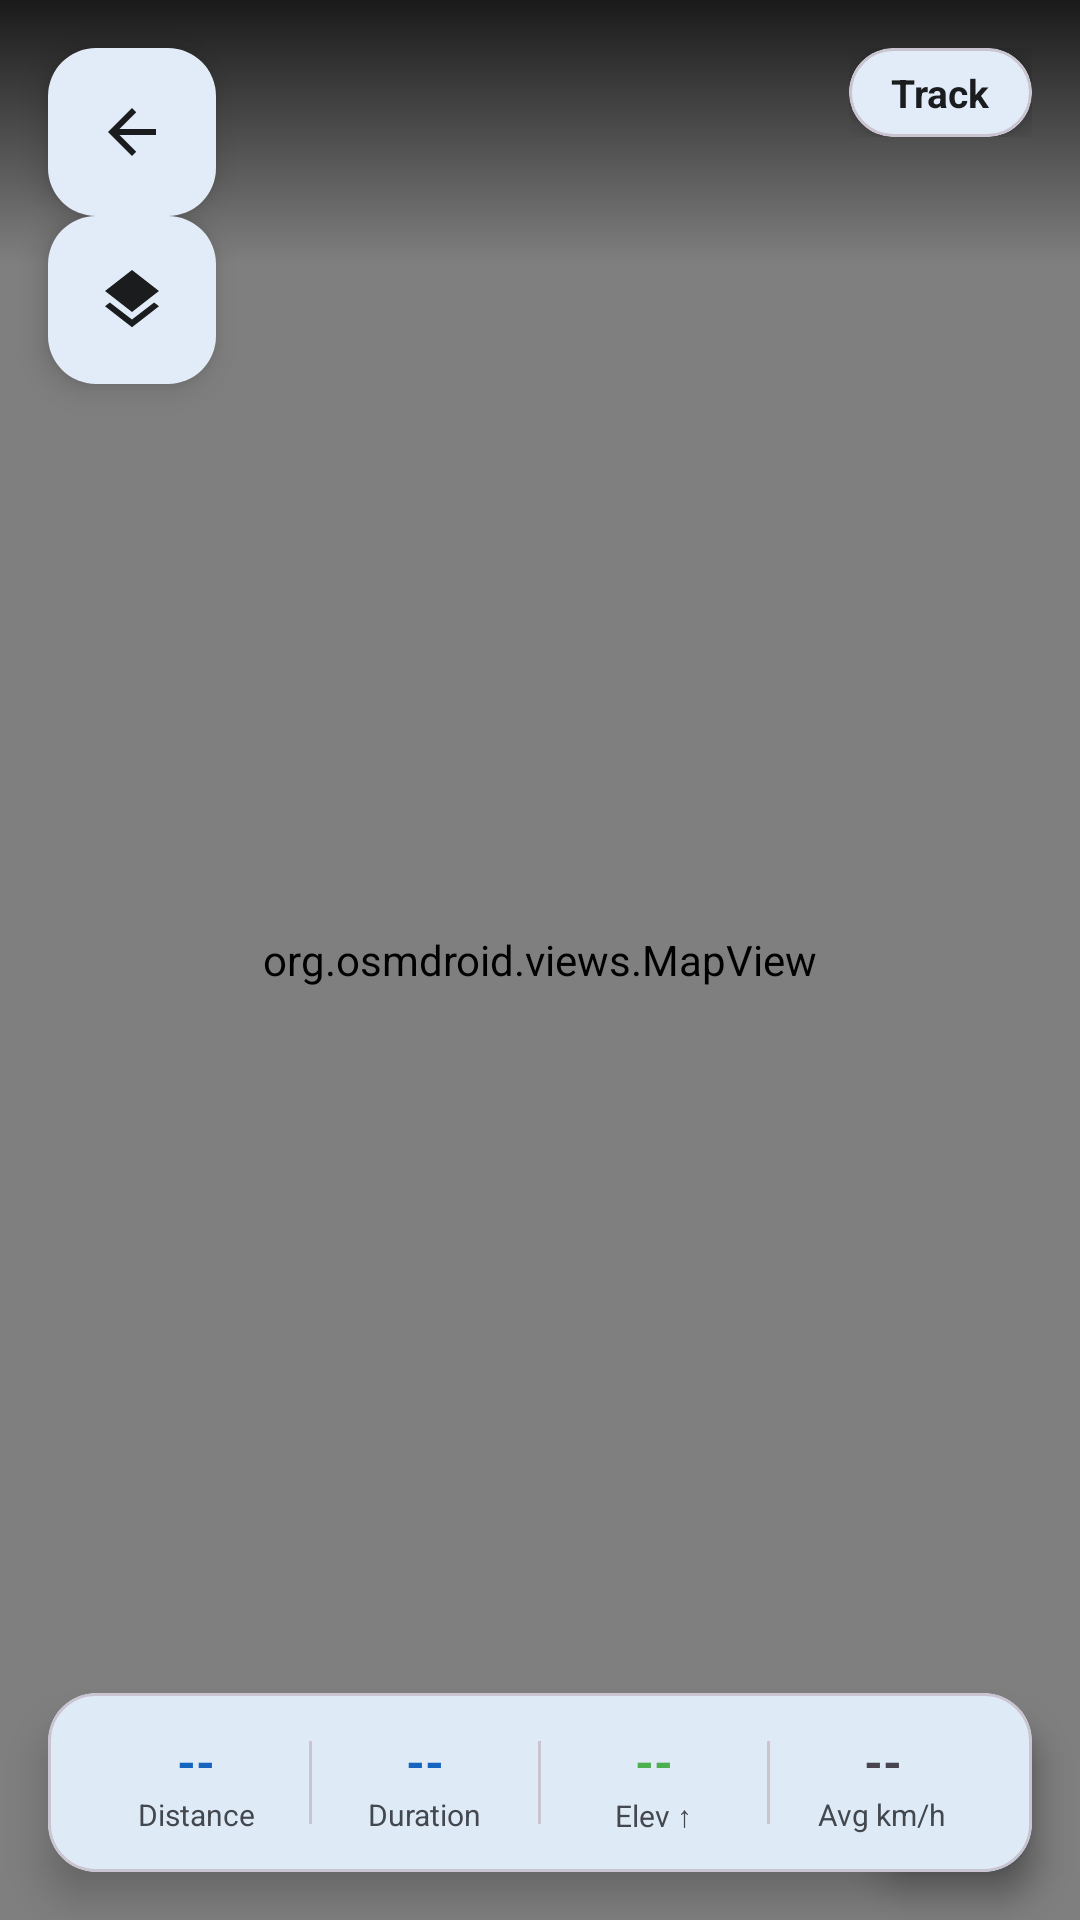

Android layout source for this screen:
<!-- AndroidManifest.xml: application theme Theme.NineGGPS -->
<!-- res/layout/fragment_track_map.xml -->
<?xml version="1.0" encoding="utf-8"?>
<FrameLayout
    xmlns:android="http://schemas.android.com/apk/res/android"
    xmlns:app="http://schemas.android.com/apk/res-auto"
    android:layout_width="match_parent"
    android:layout_height="match_parent"
    android:background="@android:color/black">

    
    <org.osmdroid.views.MapView
        android:id="@+id/trackMapFull"
        android:layout_width="match_parent"
        android:layout_height="match_parent"/>

    
    <View
        android:layout_width="match_parent"
        android:layout_height="88dp"
        android:background="@drawable/gradient_top_scrim"/>

    
    <com.google.android.material.floatingactionbutton.FloatingActionButton
        android:id="@+id/btnMapClose"
        android:layout_width="wrap_content"
        android:layout_height="wrap_content"
        android:layout_margin="16dp"
        android:layout_gravity="top|start"
        android:contentDescription="Close"
        app:srcCompat="@drawable/ic_arrow_back"
        app:backgroundTint="?attr/colorSurface"
        app:tint="?attr/colorOnSurface"
        app:fabSize="mini"
        app:elevation="6dp"/>

    
    <com.google.android.material.floatingactionbutton.FloatingActionButton
        android:id="@+id/btnMapLayer"
        android:layout_width="wrap_content"
        android:layout_height="wrap_content"
        android:layout_gravity="top|start"
        android:layout_marginStart="16dp"
        android:layout_marginTop="72dp"
        android:contentDescription="Map layer"
        app:srcCompat="@drawable/ic_layers"
        app:backgroundTint="?attr/colorSurface"
        app:tint="?attr/colorOnSurface"
        app:fabSize="mini"
        app:elevation="6dp"/>

    <LinearLayout
        android:id="@+id/layoutMapInfo"
        android:layout_width="wrap_content"
        android:layout_height="wrap_content"
        android:layout_gravity="top|end"
        android:layout_marginTop="16dp"
        android:layout_marginEnd="16dp"
        android:orientation="vertical"
        android:gravity="end">

        <com.google.android.material.card.MaterialCardView
            android:layout_width="wrap_content"
            android:layout_height="wrap_content"
            app:cardCornerRadius="20dp"
            app:cardElevation="6dp"
            app:cardBackgroundColor="?attr/colorSurface">
            <TextView
                android:id="@+id/tvMapTrackName"
                android:layout_width="wrap_content"
                android:layout_height="wrap_content"
                android:paddingHorizontal="14dp"
                android:paddingVertical="6dp"
                android:maxWidth="200dp"
                android:maxLines="1"
                android:ellipsize="end"
                android:text="Track"
                android:textSize="13sp"
                android:textStyle="bold"
                android:textColor="?attr/colorOnSurface"/>
        </com.google.android.material.card.MaterialCardView>

    </LinearLayout>

    
    <com.google.android.material.floatingactionbutton.FloatingActionButton
        android:id="@+id/btnMapCenter"
        android:layout_width="wrap_content"
        android:layout_height="wrap_content"
        android:layout_gravity="bottom|end"
        android:layout_margin="16dp"
        android:contentDescription="Center on track"
        app:srcCompat="@drawable/ic_gps_fixed"
        app:backgroundTint="?attr/colorPrimary"
        app:fabSize="normal"
        app:elevation="6dp"/>

    
    <com.google.android.material.card.MaterialCardView
        android:id="@+id/cardStats"
        android:layout_width="match_parent"
        android:layout_height="wrap_content"
        android:layout_gravity="bottom"
        android:layout_marginHorizontal="16dp"
        android:layout_marginBottom="16dp"
        app:cardCornerRadius="16dp"
        app:cardElevation="8dp"
        app:cardBackgroundColor="?attr/colorSurface">

        <LinearLayout
            android:layout_width="match_parent"
            android:layout_height="wrap_content"
            android:orientation="horizontal"
            android:padding="12dp">

            <LinearLayout android:layout_width="0dp" android:layout_height="wrap_content"
                android:layout_weight="1" android:orientation="vertical" android:gravity="center">
                <TextView android:id="@+id/tvMapDistance"
                    android:layout_width="wrap_content" android:layout_height="wrap_content"
                    android:text="--" android:textSize="16sp" android:textStyle="bold"
                    android:textColor="?attr/colorPrimary"/>
                <TextView android:layout_width="wrap_content" android:layout_height="wrap_content"
                    android:text="Distance" android:textSize="10sp"
                    android:textColor="?attr/colorOnSurfaceVariant"/>
            </LinearLayout>

            <View android:layout_width="1dp" android:layout_height="match_parent"
                android:background="?attr/colorOutlineVariant" android:layout_marginVertical="4dp"/>

            <LinearLayout android:layout_width="0dp" android:layout_height="wrap_content"
                android:layout_weight="1" android:orientation="vertical" android:gravity="center">
                <TextView android:id="@+id/tvMapDuration"
                    android:layout_width="wrap_content" android:layout_height="wrap_content"
                    android:text="--" android:textSize="16sp" android:textStyle="bold"
                    android:textColor="?attr/colorPrimary"/>
                <TextView android:layout_width="wrap_content" android:layout_height="wrap_content"
                    android:text="Duration" android:textSize="10sp"
                    android:textColor="?attr/colorOnSurfaceVariant"/>
            </LinearLayout>

            <View android:layout_width="1dp" android:layout_height="match_parent"
                android:background="?attr/colorOutlineVariant" android:layout_marginVertical="4dp"/>

            <LinearLayout android:layout_width="0dp" android:layout_height="wrap_content"
                android:layout_weight="1" android:orientation="vertical" android:gravity="center">
                <TextView android:id="@+id/tvMapElevGain"
                    android:layout_width="wrap_content" android:layout_height="wrap_content"
                    android:text="--" android:textSize="16sp" android:textStyle="bold"
                    android:textColor="@color/accent_green"/>
                <TextView android:layout_width="wrap_content" android:layout_height="wrap_content"
                    android:text="Elev ↑" android:textSize="10sp"
                    android:textColor="?attr/colorOnSurfaceVariant"/>
            </LinearLayout>

            <View android:layout_width="1dp" android:layout_height="match_parent"
                android:background="?attr/colorOutlineVariant" android:layout_marginVertical="4dp"/>

            <LinearLayout android:layout_width="0dp" android:layout_height="wrap_content"
                android:layout_weight="1" android:orientation="vertical" android:gravity="center">
                <TextView android:id="@+id/tvMapAvgSpeed"
                    android:layout_width="wrap_content" android:layout_height="wrap_content"
                    android:text="--" android:textSize="16sp" android:textStyle="bold"/>
                <TextView android:layout_width="wrap_content" android:layout_height="wrap_content"
                    android:text="Avg km/h" android:textSize="10sp"
                    android:textColor="?attr/colorOnSurfaceVariant"/>
            </LinearLayout>

        </LinearLayout>
    </com.google.android.material.card.MaterialCardView>

</FrameLayout>
<!-- resources referenced by this layout -->
<resources>
  <color name="accent_green">#4CAF50</color>
  <!-- drawable gradient_top_scrim (drawable) -->
  <?xml version="1.0" encoding="utf-8"?>
  <shape xmlns:android="http://schemas.android.com/apk/res/android">
      <gradient
          android:angle="270"
          android:startColor="#CC000000"
          android:endColor="@android:color/transparent"
          android:type="linear"/>
  </shape>
  <!-- drawable ic_arrow_back (drawable) -->
  <?xml version="1.0" encoding="utf-8"?>
  <vector xmlns:android="http://schemas.android.com/apk/res/android"
      android:width="24dp" android:height="24dp" android:viewportWidth="24" android:viewportHeight="24">
      <path android:fillColor="@android:color/black" android:pathData="M20,11H7.83l5.59,-5.59L12,4l-8,8 8,8 1.41,-1.41L7.83,13H20v-2z"/>
  </vector>
  <!-- drawable ic_gps_fixed (drawable) -->
  <?xml version="1.0" encoding="utf-8"?>
  <vector xmlns:android="http://schemas.android.com/apk/res/android"
      android:width="24dp" android:height="24dp" android:viewportWidth="24" android:viewportHeight="24">
      <path android:fillColor="@android:color/black" android:pathData="M12,8c-2.21,0 -4,1.79 -4,4s1.79,4 4,4 4,-1.79 4,-4 -1.79,-4 -4,-4zM20.94,11c-0.46,-4.17 -3.77,-7.48 -7.94,-7.94V1h-2v2.06C6.83,3.52 3.52,6.83 3.06,11H1v2h2.06c0.46,4.17 3.77,7.48 7.94,7.94V23h2v-2.06c4.17,-0.46 7.48,-3.77 7.94,-7.94H23v-2h-2.06zM12,19c-3.87,0 -7,-3.13 -7,-7s3.13,-7 7,-7 7,3.13 7,7 -3.13,7 -7,7z"/>
  </vector>
  <!-- drawable ic_layers (drawable) -->
  <?xml version="1.0" encoding="utf-8"?>
  <vector xmlns:android="http://schemas.android.com/apk/res/android"
      android:width="24dp" android:height="24dp" android:viewportWidth="24" android:viewportHeight="24">
      <path android:fillColor="@android:color/black" android:pathData="M11.99,18.54l-7.37,-5.73L3,14.07l9,7 9,-7 -1.63,-1.27 -7.38,5.74zM12,16l7.36,-5.73L21,9l-9,-7 -9,7 1.63,1.27L12,16z"/>
  </vector>
  <color name="md_theme_light_primary">#1565C0</color>
  <color name="md_theme_light_onPrimary">#FFFFFF</color>
  <color name="md_theme_light_primaryContainer">#D3E4FF</color>
  <color name="md_theme_light_onPrimaryContainer">#001B3C</color>
  <color name="md_theme_light_secondary">#545F70</color>
  <color name="md_theme_light_onSecondary">#FFFFFF</color>
  <color name="md_theme_light_secondaryContainer">#D8E3F8</color>
  <color name="md_theme_light_onSecondaryContainer">#111C2B</color>
  <color name="md_theme_light_background">#FAFCFF</color>
  <color name="md_theme_light_onBackground">#1A1C1E</color>
  <color name="md_theme_light_surface">#FAFCFF</color>
  <color name="md_theme_light_onSurface">#1A1C1E</color>
  <color name="md_theme_light_surfaceVariant">#DFE2EB</color>
  <color name="md_theme_light_onSurfaceVariant">#43474E</color>
  <color name="md_theme_light_outline">#73777F</color>
  <color name="md_theme_light_error">#BA1A1A</color>
  <color name="md_theme_light_onError">#FFFFFF</color>
</resources>
